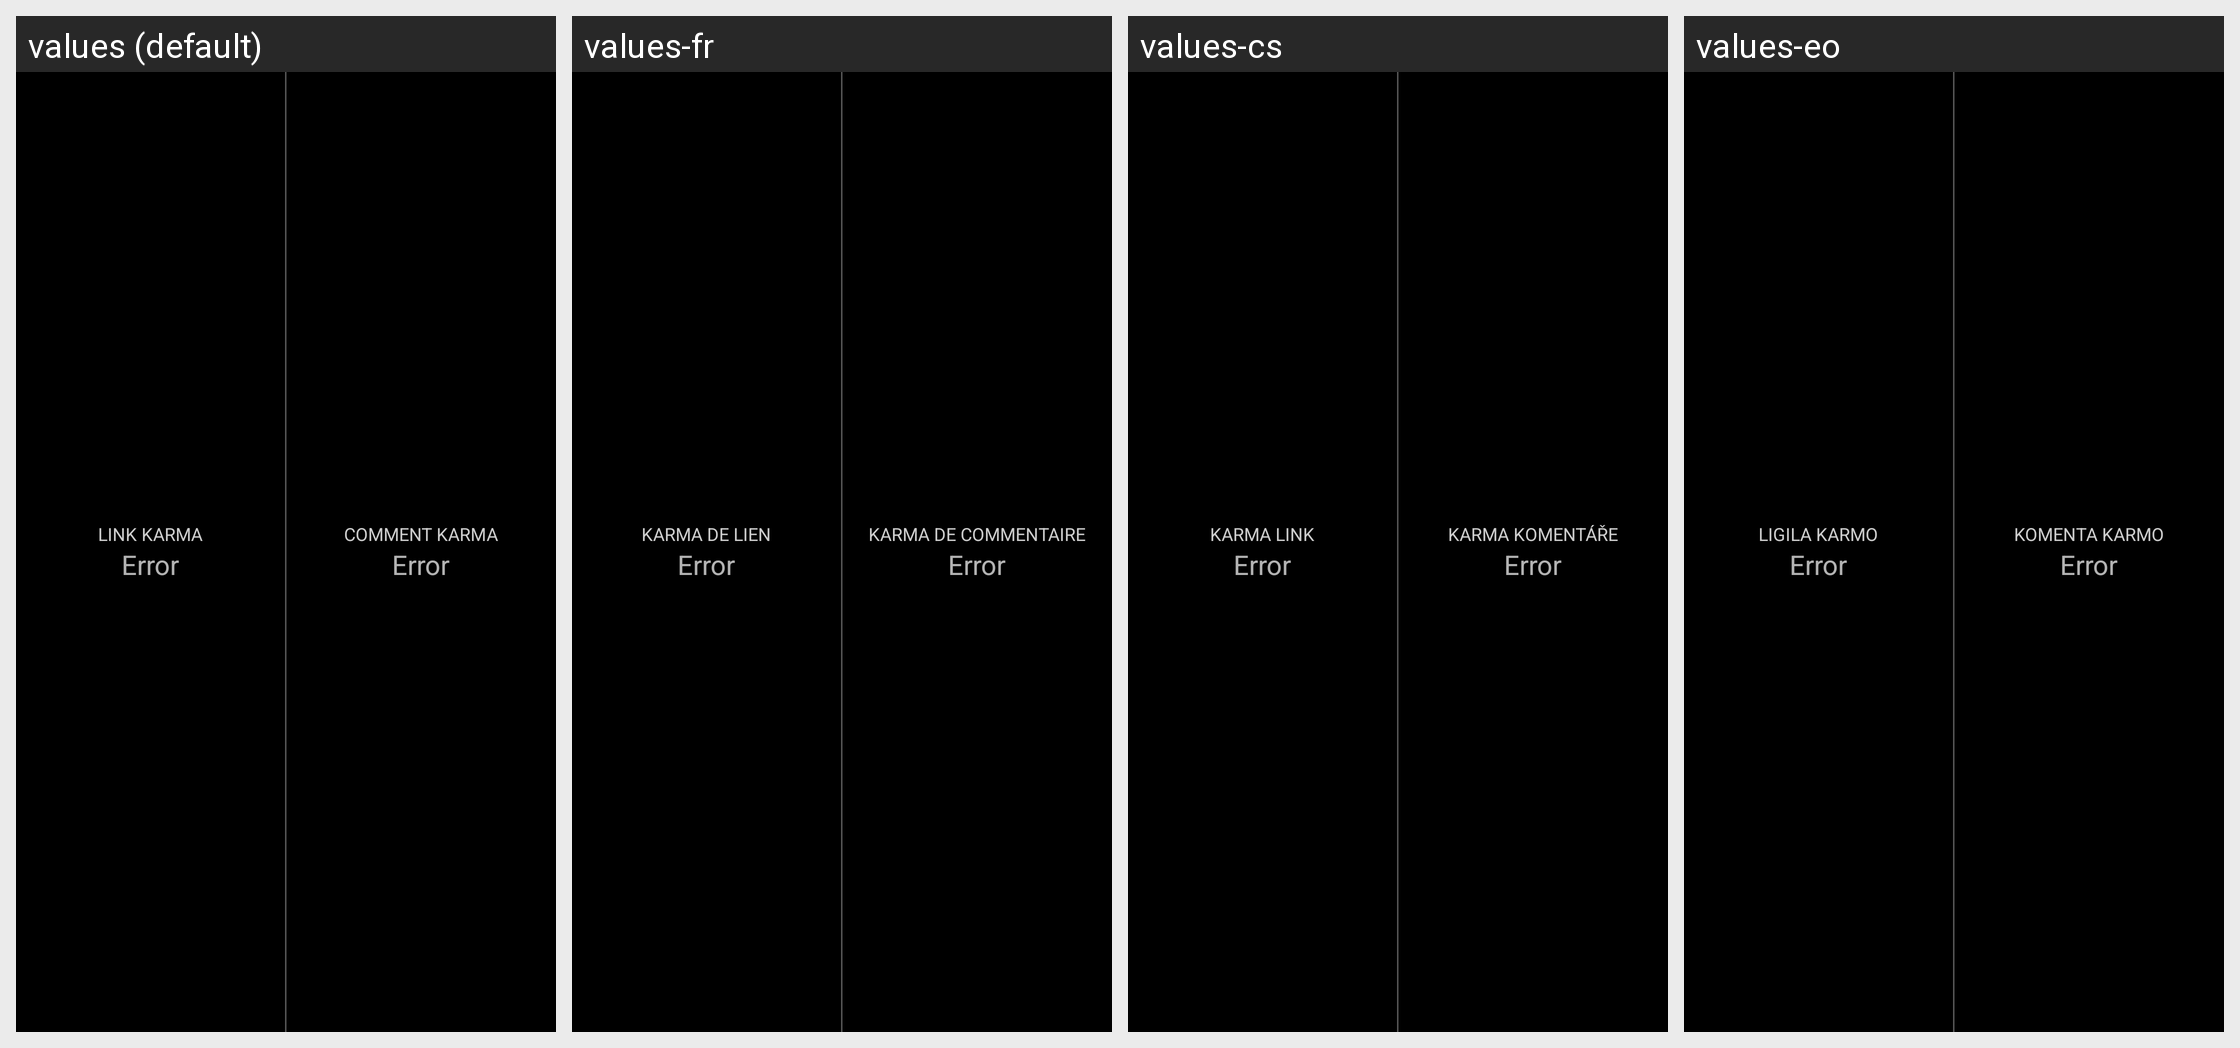

The Android screen above is rendered under several locales of the same app. Produce the string resources it draws, with the default and per-locale values.
Android screen res/layout/karma.xml rendered under 4 locales, left to right: values (default), values-fr, values-cs, values-eo. Device: Nexus 5 (rendered at 1080×1920; each locale shown at half size, 540×960, under a caption strip naming it); theme RR.Startup.
Other locales in the repository, not shown: values-ar, values-da, values-de, values-en-rGB, values-es, values-eu, values-fi, values-hi, values-hu, values-in, values-it, values-ja, values-lt, values-my, values-nb-rNO, values-nl, values-pl, values-pt, values-ro, values-ru, values-sv, values-uk, values-zh-rCN, values-zh-rTW.
Strings drawn on this screen, with the default value and each locale's value (text and hints the layout hard-codes, and strings that could not be matched under every locale, appear in the picture but are not listed):

karma_link
  values: Link Karma
  values-fr: Karma de lien
  values-cs: Karma link
  values-eo: Ligila karmo

karma_comment
  values: Comment Karma
  values-fr: Karma de commentaire
  values-cs: Karma komentáře
  values-eo: Komenta karmo
